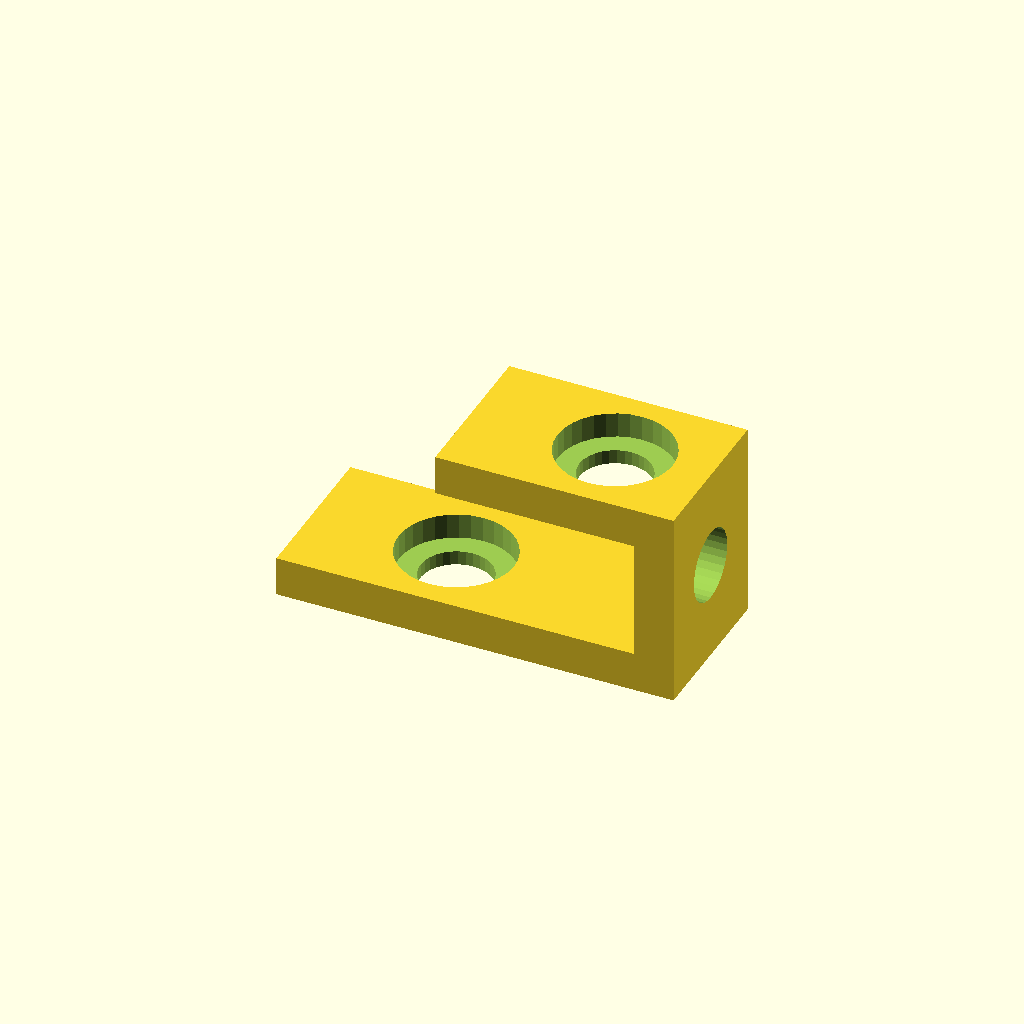
Cell 1 — every parameter at its default value.
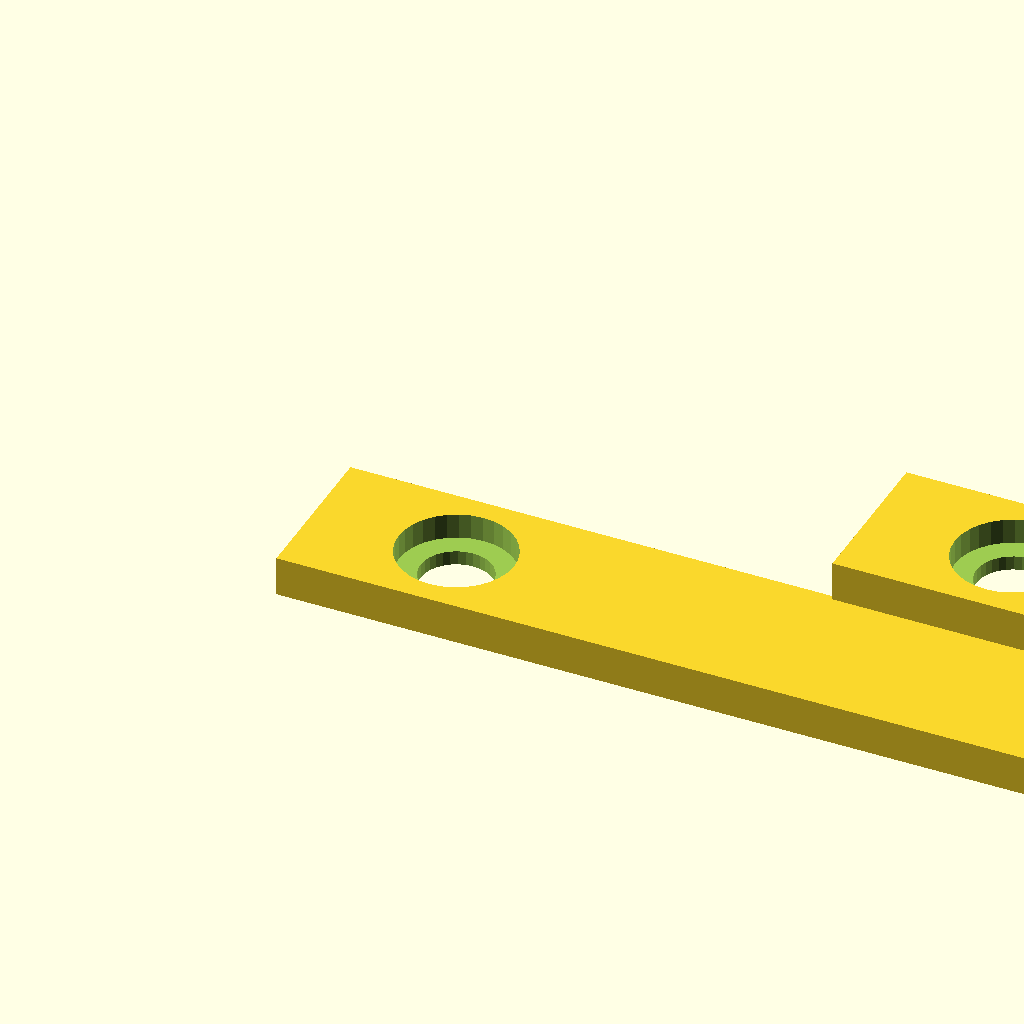
Cell 2: the same model with lower_len = 100.
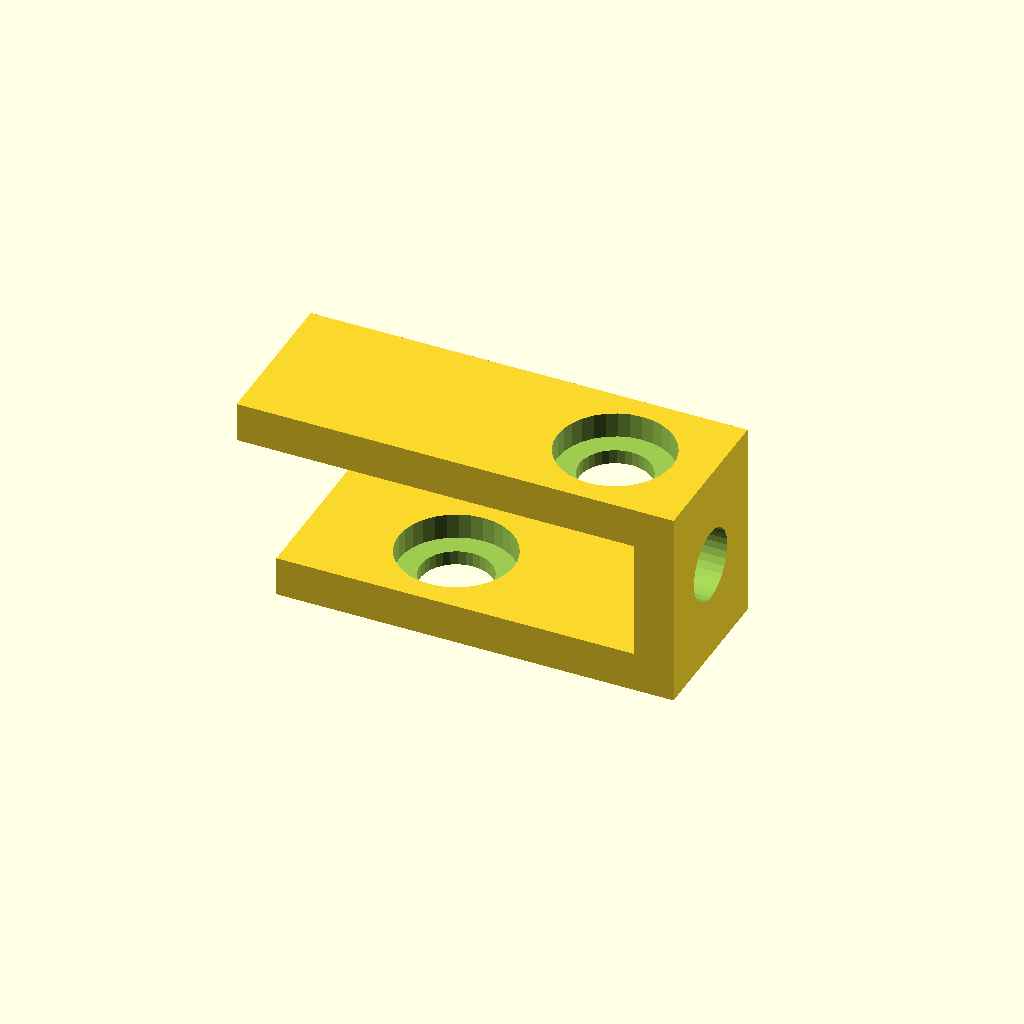
Cell 3 — upper_len set to 50, the other parameters unchanged.
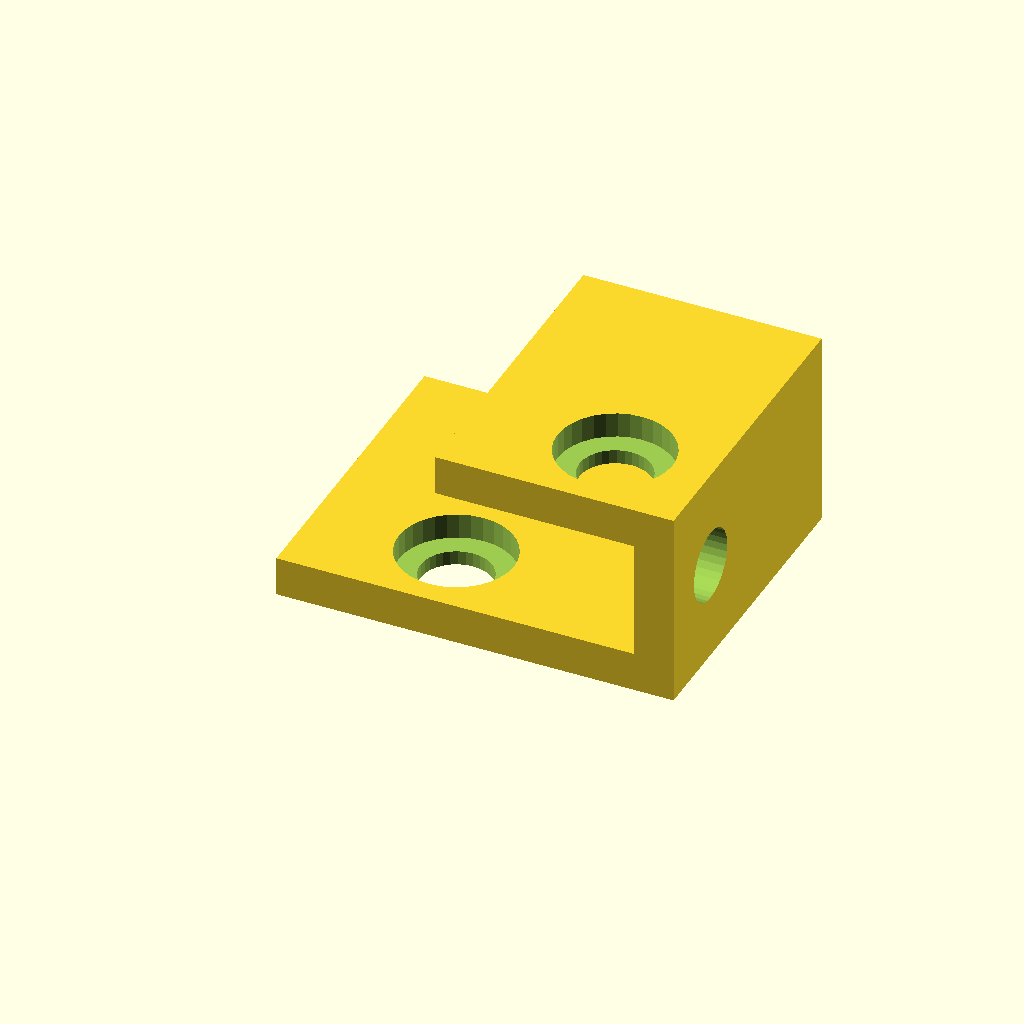
Cell 4: the same model with width = 40.
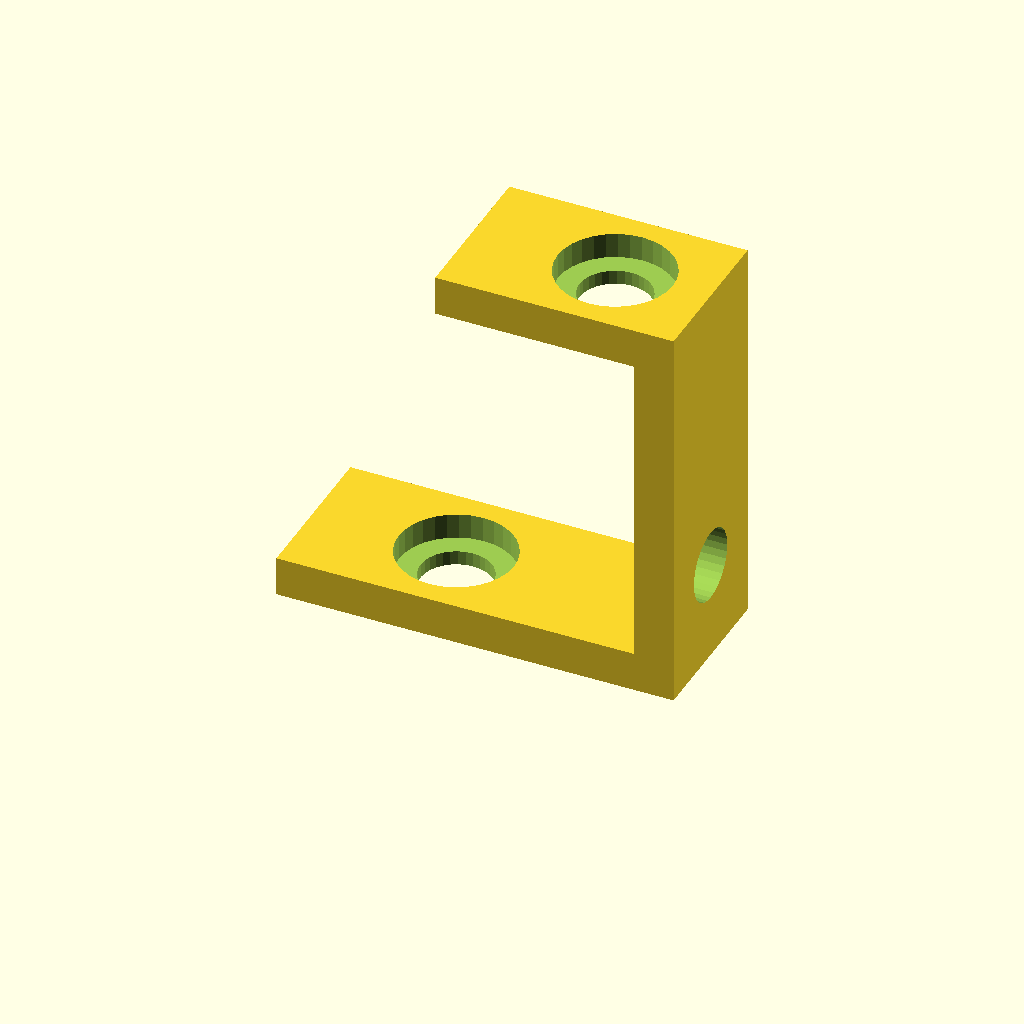
Cell 5: the same model with rise = 50.
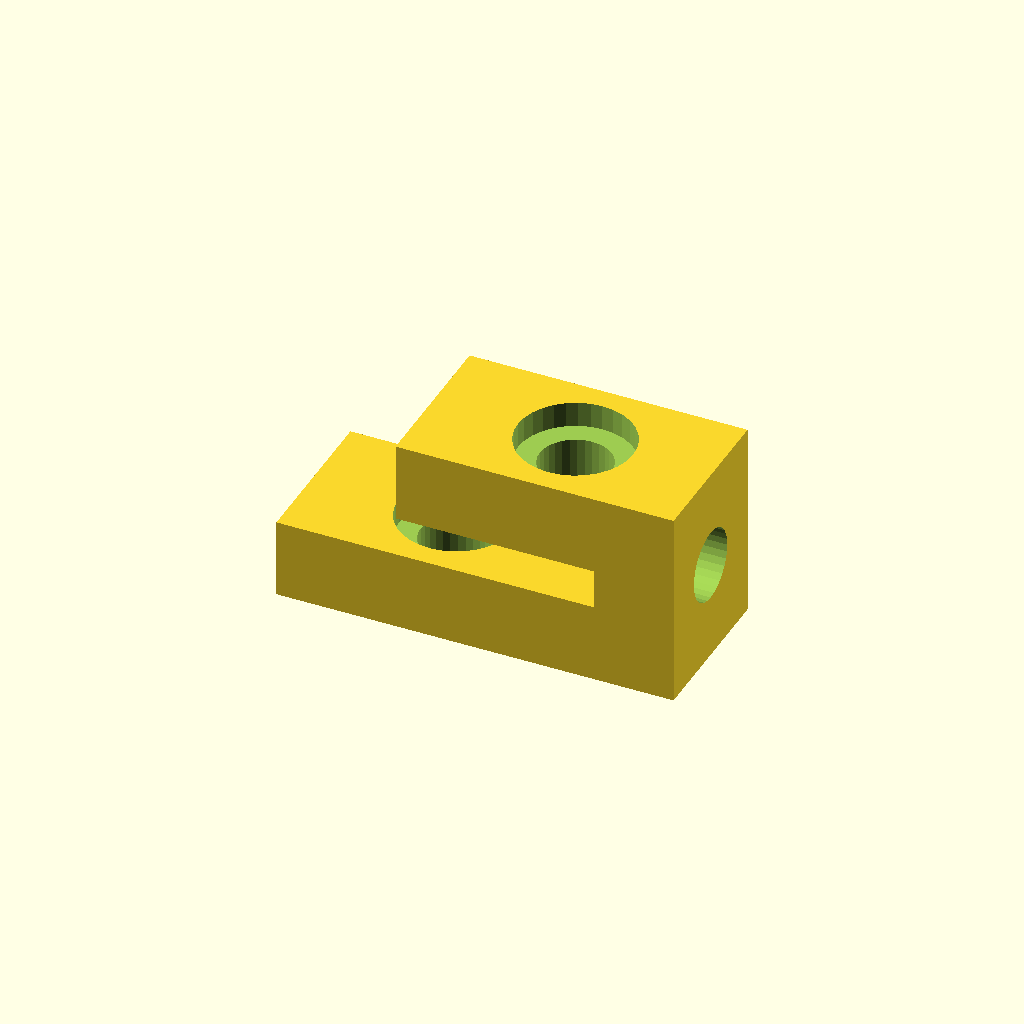
Cell 6 — thick set to 10, the other parameters unchanged.
One fixed orthographic camera (rotation 55°, 0°, 25°; colour scheme Cornfield) for every cell.
The OpenSCAD source (optional_data/data/gen2/zbrackets/part_0075.scad):
$fn = 32;

// ----------------------------------------------------------------------
// Z-bracket: 50 x 20 x 25 mm
// ----------------------------------------------------------------------

// --- parameters (mm) ---
lower_len = 50;           // lower foot length, X
upper_len = 25;           // upper foot length, X
width = 20;               // bracket width, Y
rise = 25;                // overall rise, Z
thick = 5;                // plate thickness
hole_d = 9;               // clearance for M8
cb_d = 14.5;              // counterbore diameter
cb_h = 3.2;               // counterbore depth

module hole_z(px, py, z0) {
  translate([px, py, z0 - 2.5]) cylinder(h = thick + 5, d = hole_d);
}
module hole_x(py, pz) {
  translate([-2.5, py, pz]) rotate([0, 90, 0]) cylinder(h = thick + 5, d = hole_d);
}
module cb_z(px, py, top_z) {
  translate([px, py, top_z - cb_h]) cylinder(h = cb_h + 0.5, d = cb_d);
}
module cb_x(py, pz) {
  translate([thick - cb_h, py, pz]) rotate([0, -90, 0]) cylinder(h = cb_h + 0.5, d = cb_d);
}

difference() {
  union() {
    cube([lower_len, width, thick]);
    /* web, overlapping the lower foot */
    translate([lower_len - thick, 0, 0]) cube([thick, width, rise]);
    /* upper foot, sunk into the web */
    translate([lower_len - thick - upper_len, 0, rise - thick]) cube([upper_len + thick, width, thick]);
  }
  hole_z(18, 10, 0);
  translate([lower_len - thick - 7, 0, 0]) hole_z(0, 10, rise - thick);
  translate([lower_len - thick, 0, 0]) hole_x(10, 12.5);
  cb_z(18, 10, thick);
  translate([lower_len - thick - 7, 0, 0]) cb_z(0, 10, rise);
  translate([lower_len - thick, 0, 0]) cb_x(10, 12.5);
}
Parameter table extracted from the source (name, type, default, range or options):
lower_len: number, default 50
upper_len: number, default 25
width: number, default 20
rise: number, default 25
thick: number, default 5
hole_d: number, default 9
cb_d: number, default 14.5
cb_h: number, default 3.2
